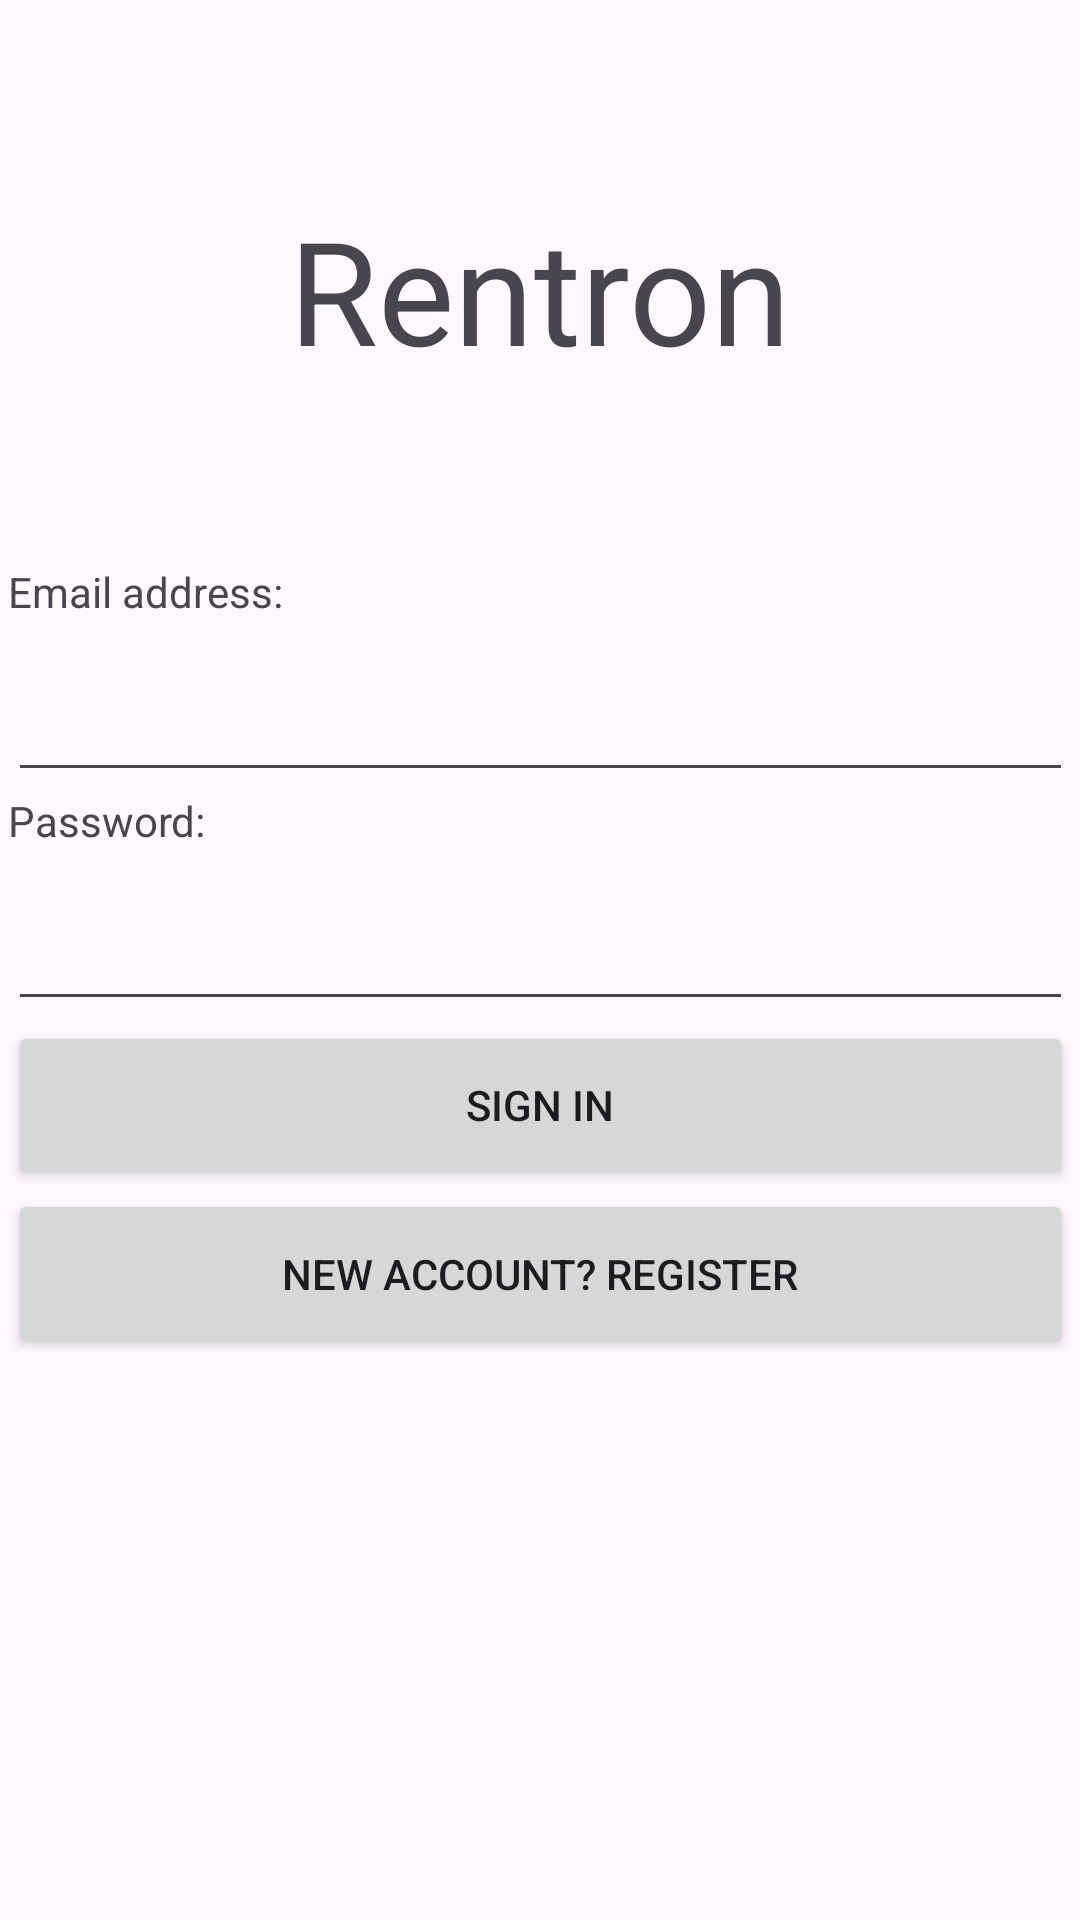

Layout XML and referenced resources for this Android screen:
<!-- AndroidManifest.xml: application theme Theme.Rentron -->
<!-- res/layout/activity_login.xml -->
<?xml version="1.0" encoding="utf-8"?>
<androidx.constraintlayout.widget.ConstraintLayout xmlns:android="http://schemas.android.com/apk/res/android"
    xmlns:app="http://schemas.android.com/apk/res-auto"
    xmlns:tools="http://schemas.android.com/tools"
    android:id="@+id/main"
    android:layout_width="match_parent"
    android:layout_height="match_parent"
    tools:context=".LoginActivity">

    <TextView
        android:id="@+id/textView"
        android:layout_width="wrap_content"
        android:layout_height="wrap_content"
        android:layout_marginTop="5dp"
        android:text="@string/app_name"
        android:textSize="48sp"
        app:layout_constraintBottom_toTopOf="@+id/linearLayout"
        app:layout_constraintEnd_toEndOf="parent"
        app:layout_constraintStart_toStartOf="parent"
        app:layout_constraintTop_toTopOf="parent" />

    <LinearLayout
        android:id="@+id/linearLayout"
        android:layout_width="355dp"
        android:layout_height="265dp"
        android:layout_marginStart="24dp"
        android:layout_marginEnd="24dp"
        android:orientation="vertical"
        app:layout_constraintBottom_toBottomOf="parent"
        app:layout_constraintEnd_toEndOf="parent"
        app:layout_constraintStart_toStartOf="parent"
        app:layout_constraintTop_toTopOf="parent">

        <TextView
            android:id="@+id/username"
            android:layout_width="match_parent"
            android:layout_height="wrap_content"
            android:layout_weight="1"
            android:text="@string/username" />

        <EditText
            android:id="@+id/editTextUsername"
            android:layout_width="match_parent"
            android:layout_height="wrap_content"
            android:layout_weight="1"
            android:ems="10"
            android:inputType="textEmailAddress" />

        <TextView
            android:id="@+id/password"
            android:layout_width="match_parent"
            android:layout_height="wrap_content"
            android:layout_weight="1"
            android:text="@string/password" />

        <EditText
            android:id="@+id/editTextPassword"
            android:layout_width="match_parent"
            android:layout_height="wrap_content"
            android:layout_weight="1"
            android:ems="10"
            android:inputType="textPassword" />

        <Button
            android:id="@+id/btnSignIn"
            android:layout_width="match_parent"
            android:layout_height="wrap_content"
            android:layout_weight="1"
            android:onClick="onSignInClick"
            android:text="@string/sign_in" />

        <Button
            android:id="@+id/btnRegister"
            android:layout_width="match_parent"
            android:layout_height="wrap_content"
            android:layout_weight="1"
            android:onClick="onRegisterClick"
            android:text="@string/register" />

    </LinearLayout>

</androidx.constraintlayout.widget.ConstraintLayout>
<!-- resources referenced by this layout -->
<resources>
  <string name="app_name">Rentron</string>
  <string name="password">Password:</string>
  <string name="register">New account? Register</string>
  <string name="sign_in">Sign in</string>
  <string name="username">Email address:</string>
  <style name="Theme.Rentron" parent="Base.Theme.Rentron" />
  <style name="Base.Theme.Rentron" parent="Theme.Material3.DayNight.NoActionBar">
          
          
      </style>
</resources>
